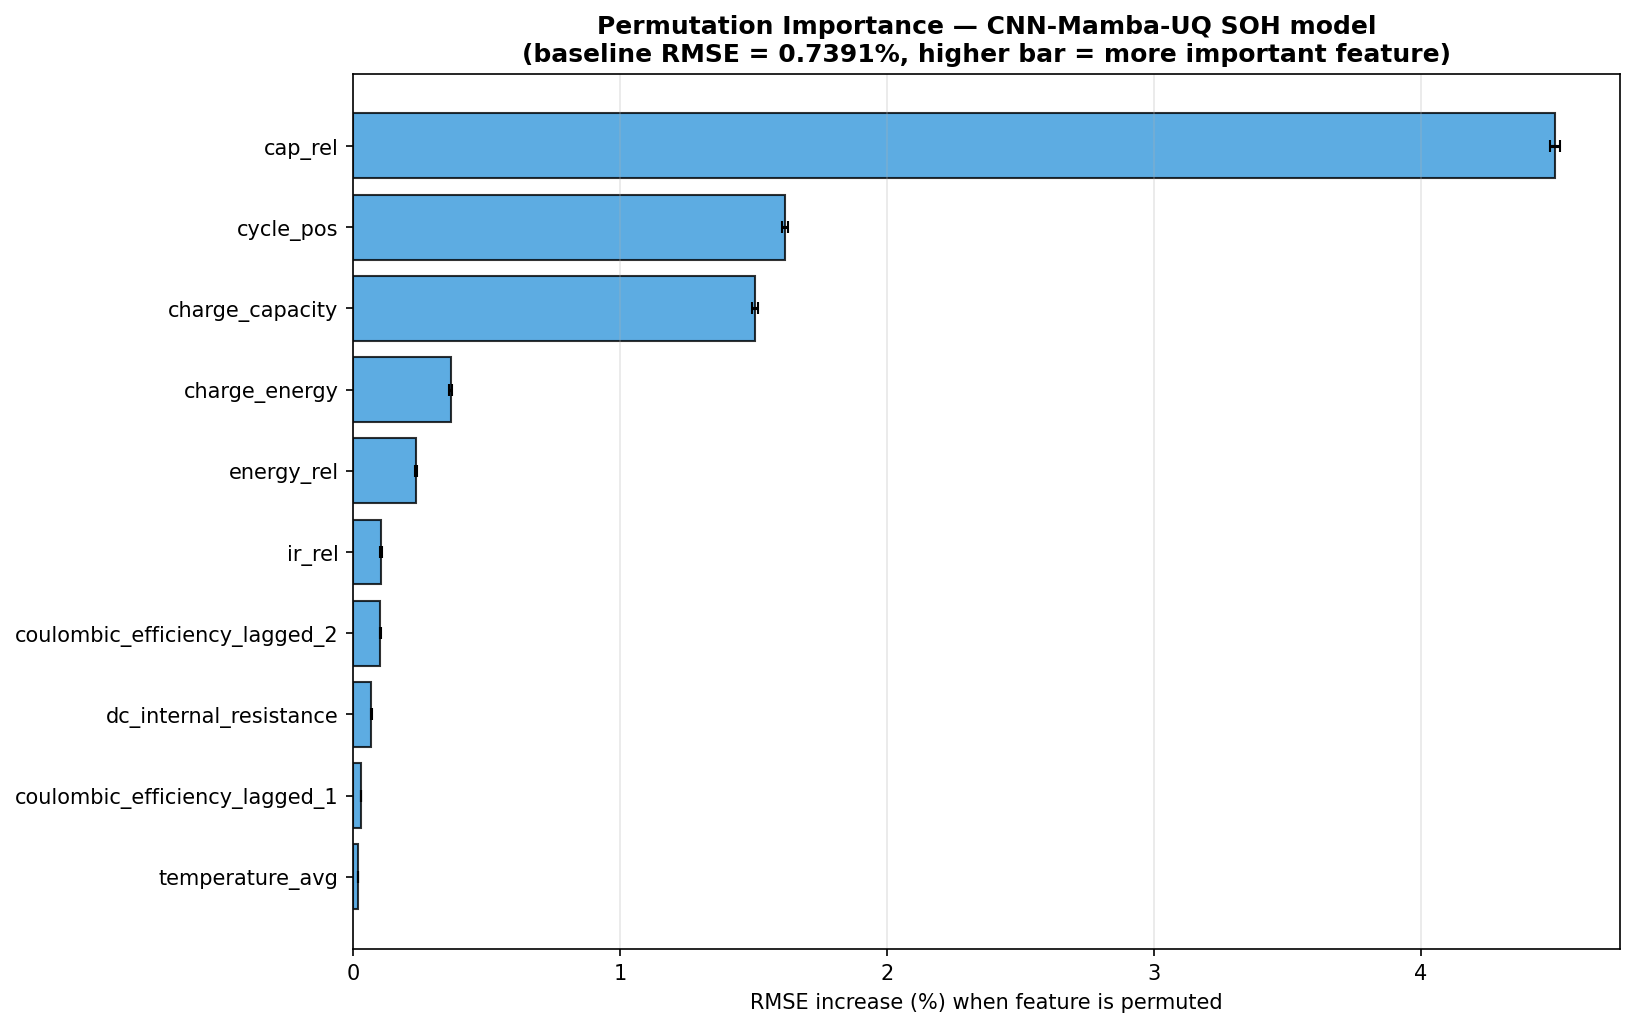

Source data for this figure (header and first rows):
Feature, Mean_RMSE_Increase, Std_RMSE_Increase, Mean_MAE_Increase, Std_MAE_Increase, Mean_R2_Drop, Pct_RMSE_Increase
cap_rel, 4.503, 0.01777, 3.172, 0.01556, 1.322, 609.2
cycle_pos, 1.618, 0.01074, 0.9385, 0.007948, 0.2458, 218.9
charge_capacity, 1.505, 0.01269, 1.06, 0.007954, 0.2204, 203.6
charge_energy, 0.3656, 0.005712, 0.3654, 0.002888, 0.03309, 49.47
energy_rel, 0.2354, 0.003457, 0.2555, 0.002337, 0.0198, 31.85
ir_rel, 0.105, 0.003175, 0.0819, 0.001371, 0.008163, 14.21
coulombic_efficiency_lagged_2, 0.1009, 0.001936, 0.0693, 0.001383, 0.007819, 13.65
dc_internal_resistance, 0.06746, 0.002147, 0.04929, 0.001063, 0.005117, 9.126
coulombic_efficiency_lagged_1, 0.02906, 0.0009856, 0.03503, 0.001202, 0.00215, 3.932
temperature_avg, 0.01781, 0.00142, 0.01912, 0.0008492, 0.001307, 2.409
